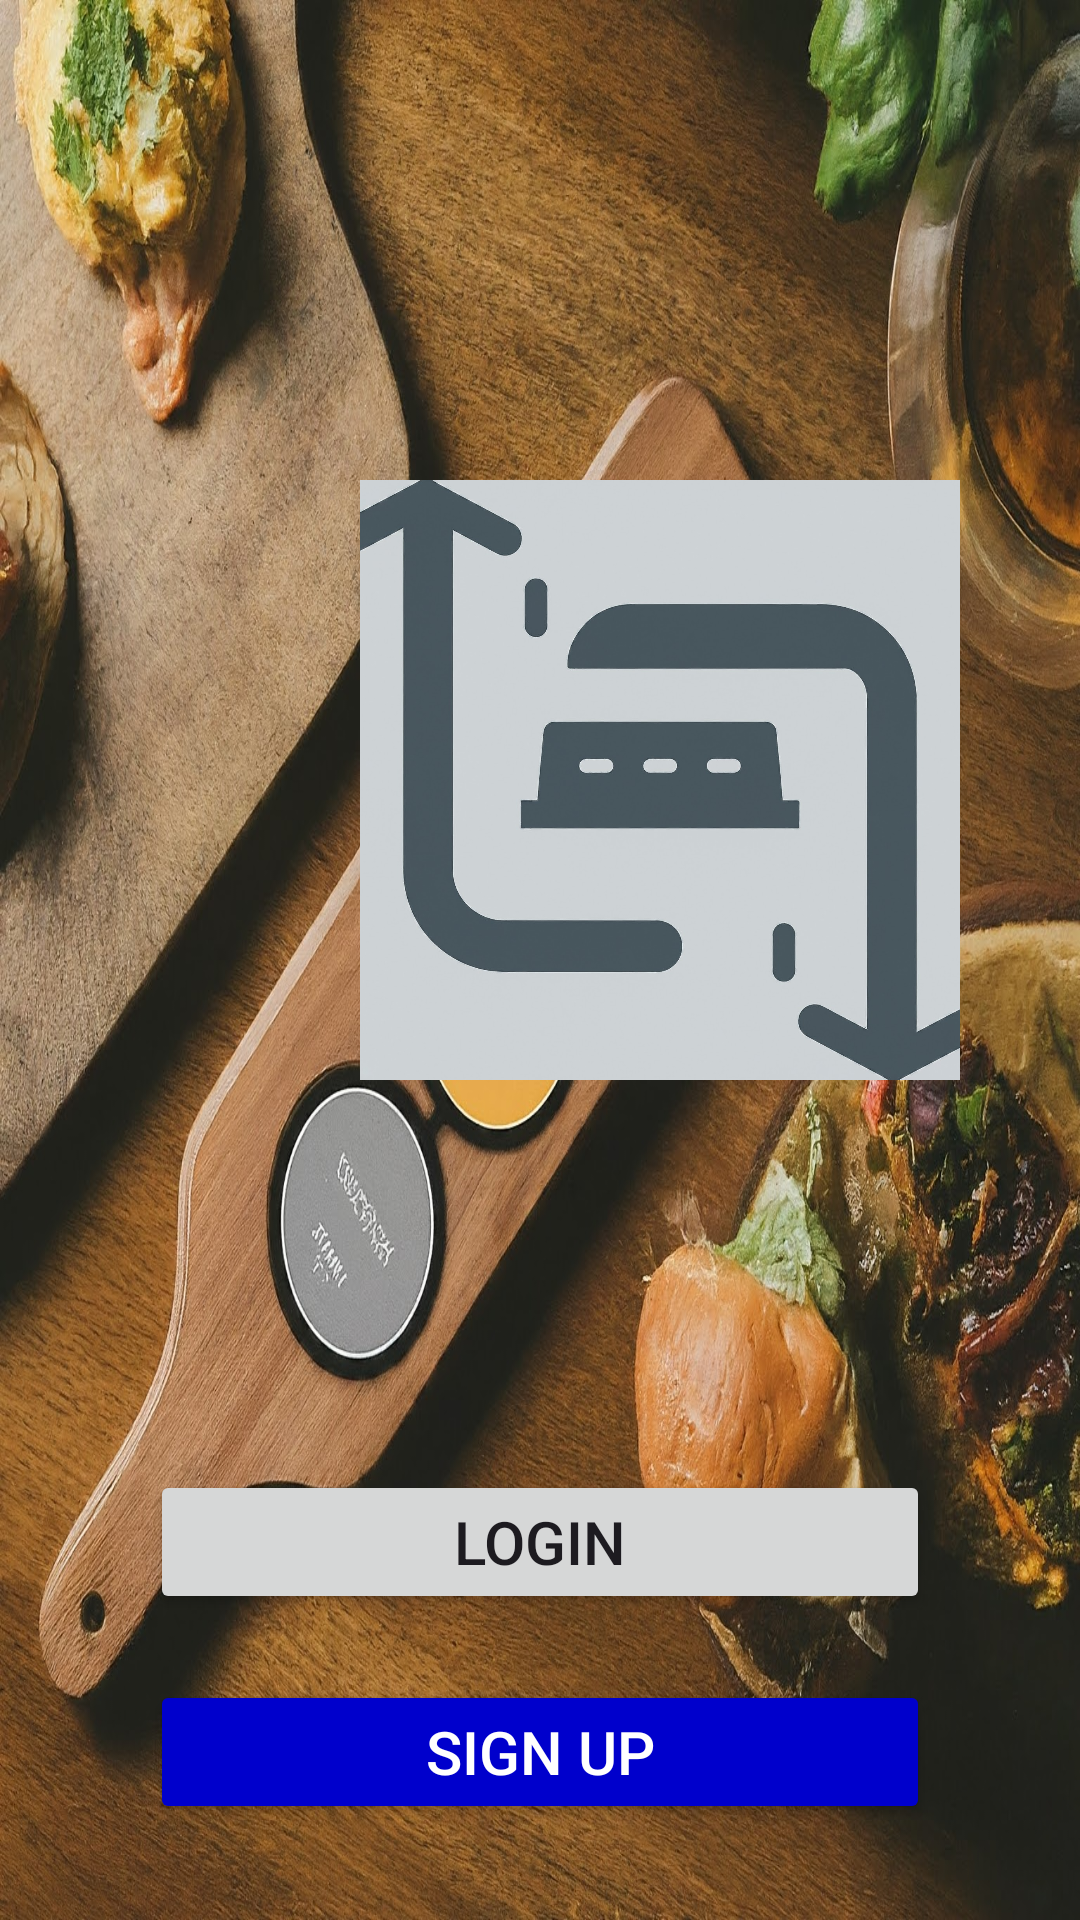

Android layout source for this screen:
<!-- AndroidManifest.xml: application theme Theme.PROJECT_DEQUEUE -->
<!-- res/layout/fragment_first_screen.xml -->
<?xml version="1.0" encoding="utf-8"?>
<androidx.constraintlayout.widget.ConstraintLayout xmlns:android="http://schemas.android.com/apk/res/android"
    xmlns:tools="http://schemas.android.com/tools"
    android:layout_width="match_parent"
    android:layout_height="match_parent"
    xmlns:app="http://schemas.android.com/apk/res-auto"
    android:background="@drawable/resturant_img"
    tools:context=".FirstScreen">

    <ImageView
        android:layout_width="200dp"
        android:layout_height="200dp"
        android:src="@drawable/deque_image"
        app:layout_constraintTop_toTopOf="parent"
        app:layout_constraintStart_toStartOf="parent"
        android:layout_marginStart="120dp"
        android:layout_marginTop="160dp"
        android:backgroundTint="#FFFF00"

        />


    <Button
        android:layout_width="match_parent"
        android:layout_height="wrap_content"
        android:text="Login"
        android:textSize="20dp"
        android:textAlignment="center"
        app:layout_constraintTop_toTopOf="parent"
        android:layout_marginTop="490dp"
        android:layout_marginStart="50dp"
        android:layout_marginEnd="50dp"
        android:id="@+id/femail"
        />

    <Button
        android:layout_width="match_parent"
        android:layout_height="wrap_content"
        android:text="Sign Up"
        android:textSize="20dp"
        android:textAlignment="center"
        app:layout_constraintTop_toTopOf="parent"
        android:layout_marginTop="560dp"
        android:layout_marginStart="50dp"
        android:layout_marginEnd="50dp"
        android:id="@+id/signup"
        android:backgroundTint="#0000CC"
        android:textColor="@color/white"
        />

</androidx.constraintlayout.widget.ConstraintLayout>
<!-- resources referenced by this layout -->
<resources>
  <!-- drawable deque_image: jpeg bitmap (drawable, 64300 bytes) -->
  <!-- drawable resturant_img: jpeg bitmap (drawable, 529512 bytes) -->
  <style name="Theme.PROJECT_DEQUEUE" parent="Base.Theme.PROJECT_DEQUEUE" />
  <style name="Base.Theme.PROJECT_DEQUEUE" parent="Theme.Material3.DayNight.NoActionBar">
          
          
      </style>
  <!-- not gathered from this repository: default colours our renderer supplied (Android Studio template values) -->
  <color name="white">#FFFFFFFF</color>
</resources>
